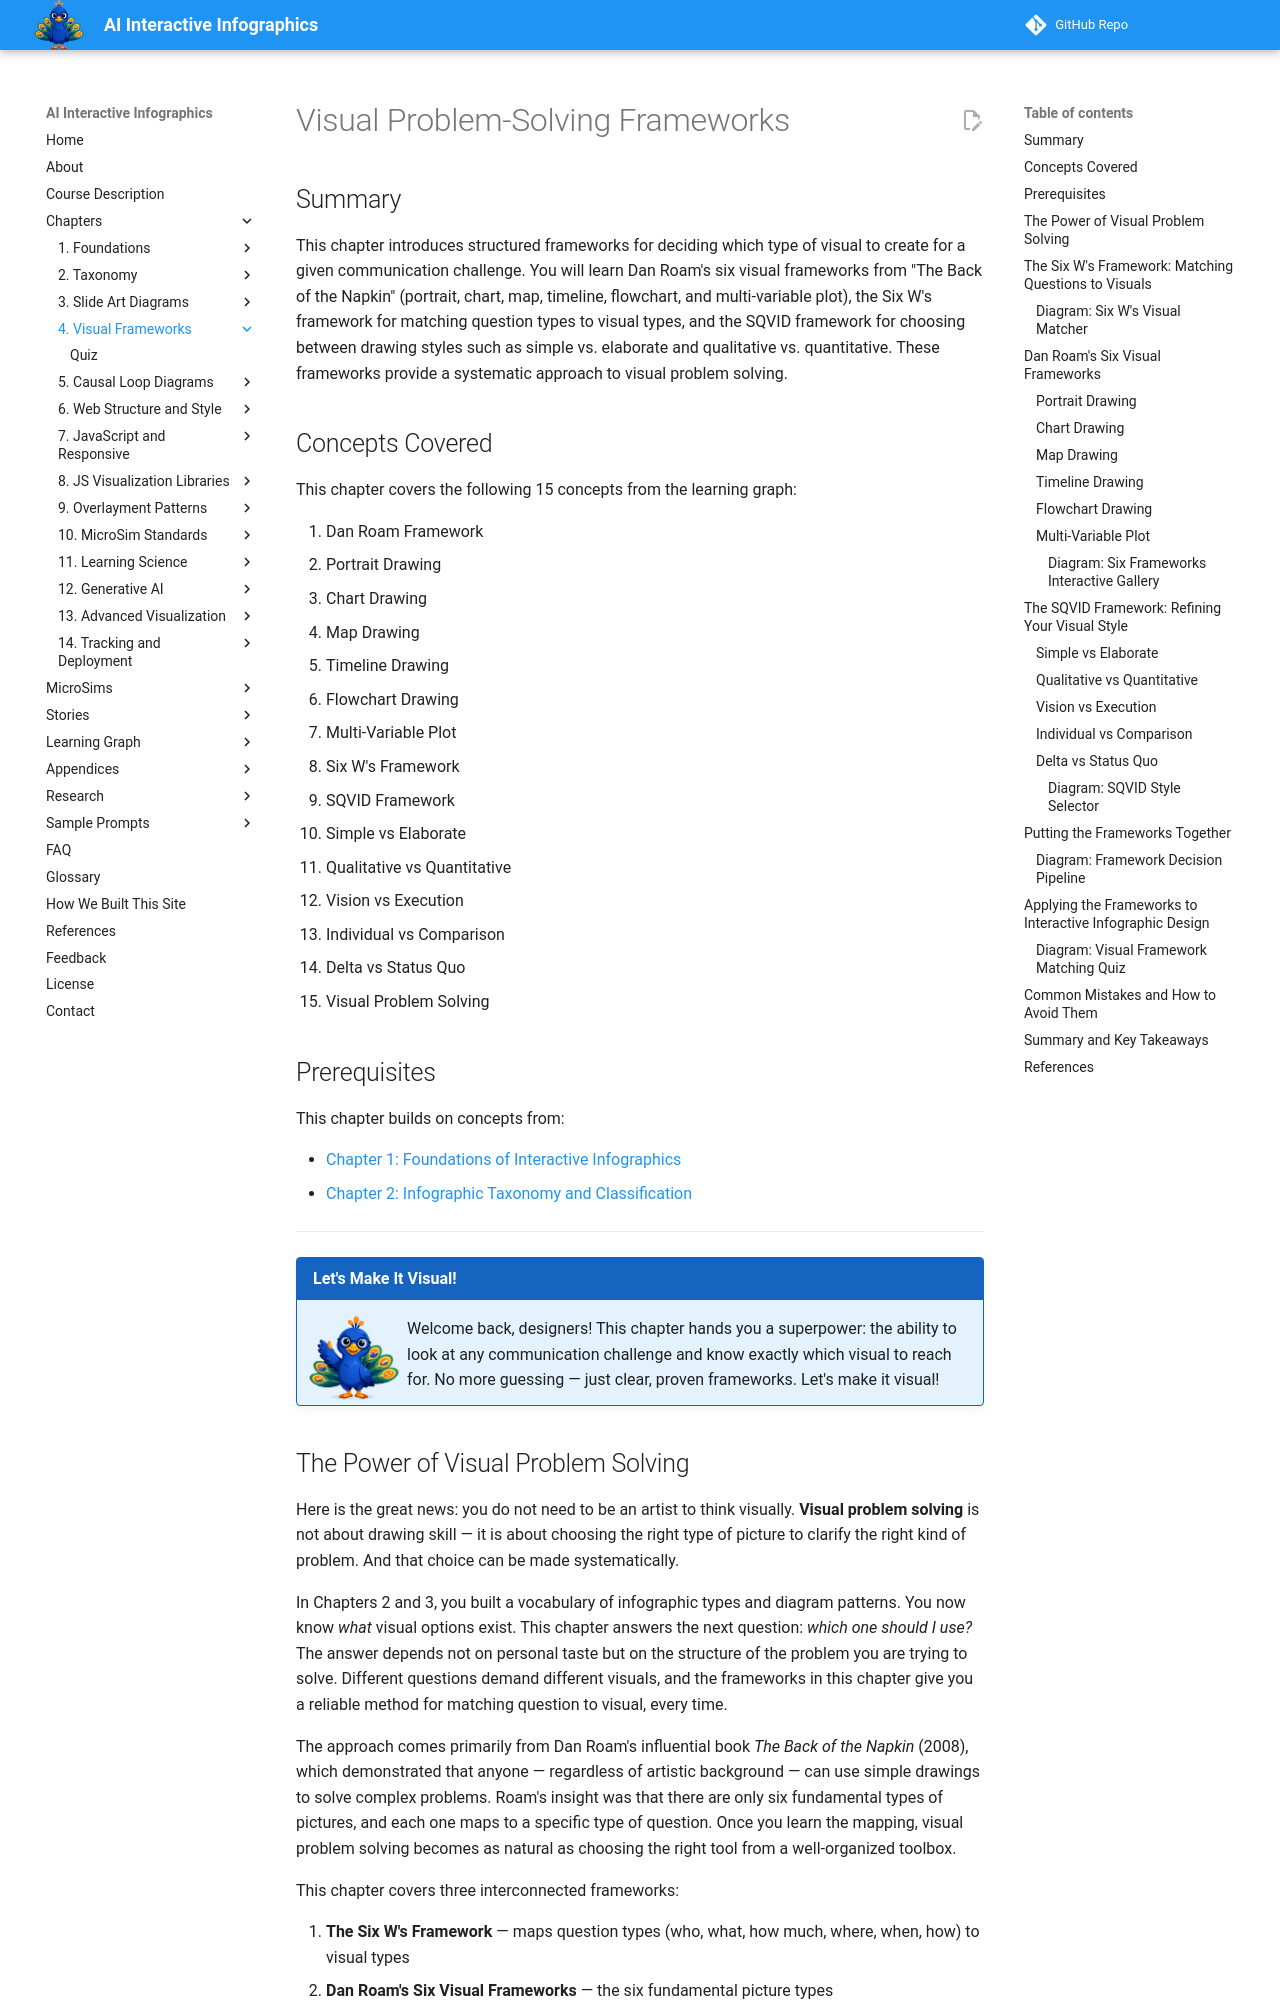

repository: dmccreary/infographics · page: chapters/04-visual-problem-solving-frameworks/index.html · generator: mkdocs

---
title: Visual Problem-Solving Frameworks
description: Structured frameworks for deciding which visual to create, including Dan Roam's six frameworks, the Six W's, and the SQVID drawing style selector.
generated_by: claude skill chapter-content-generator
date: 2026-03-13 20:35:47
version: 0.05
---

# Visual Problem-Solving Frameworks

## Summary

This chapter introduces structured frameworks for deciding which type of visual to create for a given communication challenge. You will learn Dan Roam's six visual frameworks from "The Back of the Napkin" (portrait, chart, map, timeline, flowchart, and multi-variable plot), the Six W's framework for matching question types to visual types, and the SQVID framework for choosing between drawing styles such as simple vs. elaborate and qualitative vs. quantitative. These frameworks provide a systematic approach to visual problem solving.

## Concepts Covered

This chapter covers the following 15 concepts from the learning graph:

1. Dan Roam Framework
2. Portrait Drawing
3. Chart Drawing
4. Map Drawing
5. Timeline Drawing
6. Flowchart Drawing
7. Multi-Variable Plot
8. Six W's Framework
9. SQVID Framework
10. Simple vs Elaborate
11. Qualitative vs Quantitative
12. Vision vs Execution
13. Individual vs Comparison
14. Delta vs Status Quo
15. Visual Problem Solving

## Prerequisites

This chapter builds on concepts from:

- [Chapter 1: Foundations of Interactive Infographics](../01-foundations-of-interactive-infographics/index.md)
- [Chapter 2: Infographic Taxonomy and Classification](../02-infographic-taxonomy-and-classification/index.md)

---

!!! mascot-welcome "Let's Make It Visual!"
    <img src="../../img/mascot/welcome.png" class="mascot-admonition-img" alt="Percy welcomes you">
    Welcome back, designers! This chapter hands you a superpower: the ability
    to look at any communication challenge and know exactly which visual to
    reach for. No more guessing — just clear, proven frameworks. Let's make
    it visual!

## The Power of Visual Problem Solving

Here is the great news: you do not need to be an artist to think visually. **Visual problem solving** is not about drawing skill — it is about choosing the right type of picture to clarify the right kind of problem. And that choice can be made systematically.

In Chapters 2 and 3, you built a vocabulary of infographic types and diagram patterns. You now know *what* visual options exist. This chapter answers the next question: *which one should I use?* The answer depends not on personal taste but on the structure of the problem you are trying to solve. Different questions demand different visuals, and the frameworks in this chapter give you a reliable method for matching question to visual, every time.

The approach comes primarily from Dan Roam's influential book *The Back of the Napkin* (2008), which demonstrated that anyone — regardless of artistic background — can use simple drawings to solve complex problems. Roam's insight was that there are only six fundamental types of pictures, and each one maps to a specific type of question. Once you learn the mapping, visual problem solving becomes as natural as choosing the right tool from a well-organized toolbox.

This chapter covers three interconnected frameworks:

1. **The Six W's Framework** — maps question types (who, what, how much, where, when, how) to visual types
2. **Dan Roam's Six Visual Frameworks** — the six fundamental picture types
3. **The SQVID Framework** — five style dimensions for refining how you draw your chosen visual

Together, these frameworks form a complete decision system: the Six W's tell you *what* to draw, the six visual frameworks show you *how* to draw it, and the SQVID refines *the style* of your drawing.
